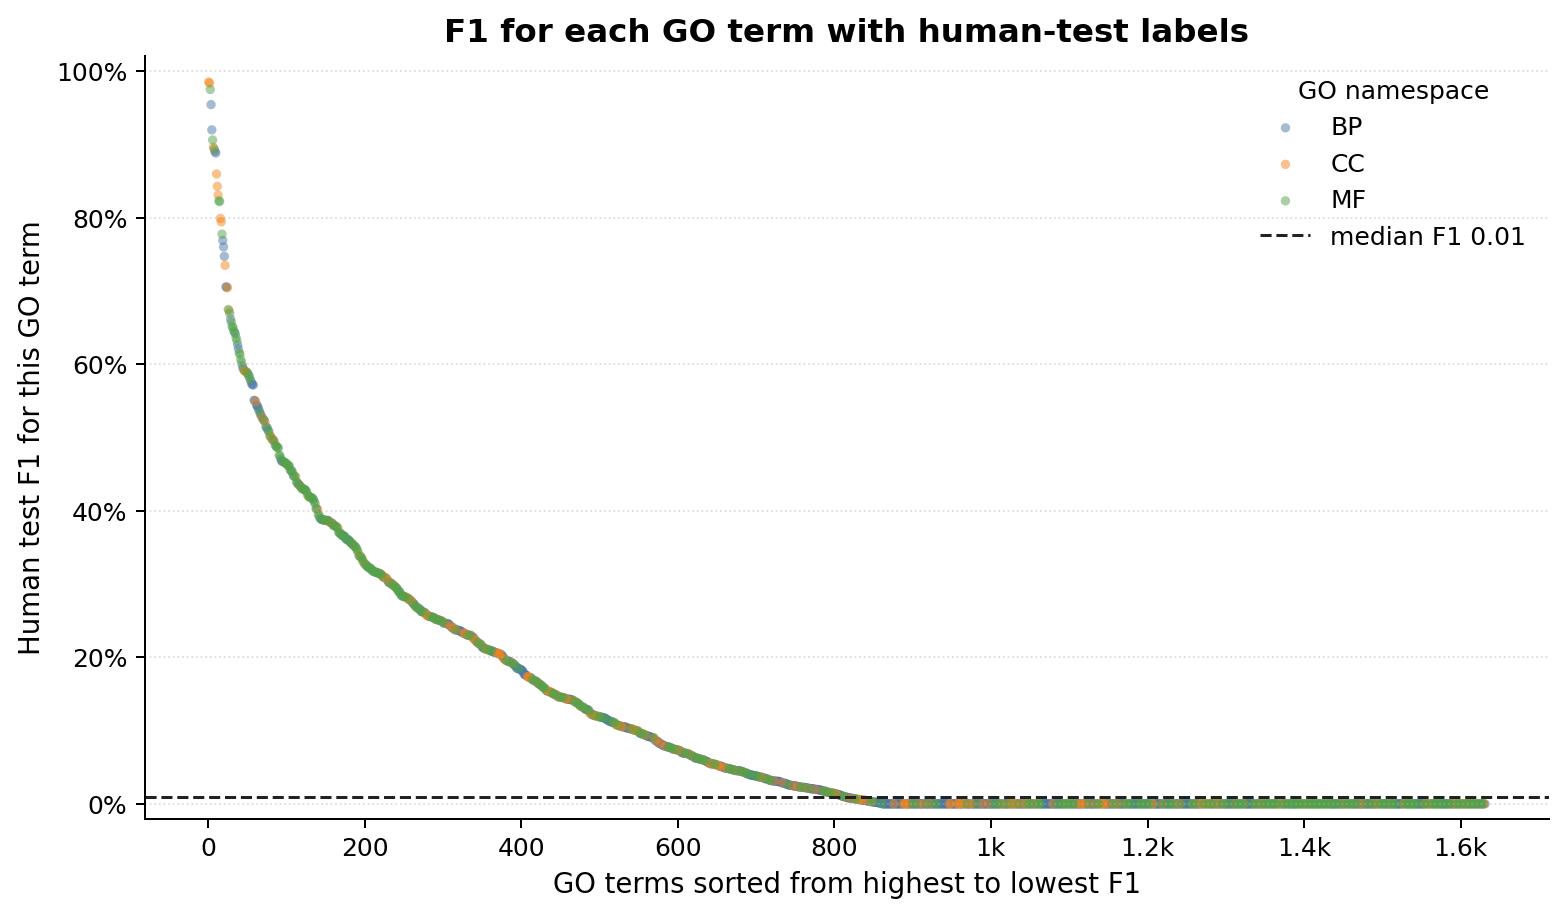

Values plotted in this chart, from the file beside it:
rank_by_human_test_f1	GO_ID	name	category	database_frequency	test_positive_count	test_f1_at_global_threshold	test_term_fmax
1	GO:0005575	cellular_component	CC	4564190	18075	0.9851	0.9855
2	GO:0110165	cellular anatomical structure	CC	4471050	18011	0.9835	0.9837
3	GO:0003674	molecular_function	MF	5825053	17695	0.9749	0.9749
4	GO:0008150	biological_process	BP	5005646	16975	0.9542	0.9547
5	GO:0007608	sensory perception of smell	BP	17675	412	0.9198	0.9218
6	GO:0005488	binding	MF	3643181	16081	0.9059	0.9272
7	GO:0005622	intracellular anatomical structure	CC	3493339	14730	0.8961	0.8993
8	GO:0004984	olfactory receptor activity	MF	55460	391	0.8937	0.9923
9	GO:0009987	cellular process	BP	4251402	14616	0.8902	0.8902
10	GO:0007606	sensory perception of chemical stimulus	BP	23769	484	0.8882	0.8901
11	GO:0043226	organelle	CC	2814748	13873	0.8595	0.8689
12	GO:0043229	intracellular organelle	CC	2783014	13086	0.8427	0.8466
13	GO:0043227	membrane-bounded organelle	CC	2473397	13062	0.8308	0.8404
14	GO:0030527	structural constituent of chromatin	MF	27359	96	0.8229	0.8977
15	GO:0005515	protein binding	MF	1425614	14659	0.8218	0.8878
16	GO:0043231	intracellular membrane-bounded organelle	CC	2423491	11981	0.7989	0.8032
17	GO:0005737	cytoplasm	CC	2268263	11627	0.7942	0.7974
18	GO:0004930	G protein-coupled receptor activity	MF	124075	805	0.7775	0.8734
19	GO:0065007	biological regulation	BP	1552771	11731	0.7689	0.7734
20	GO:0050789	regulation of biological process	BP	1473261	11330	0.76	0.7643
21	GO:0050794	regulation of cellular process	BP	1435395	10897	0.7471	0.75
22	GO:0000786	nucleosome	CC	28675	125	0.7349	0.7685
23	GO:0050907	detection of chemical stimulus involved …	BP	12136	443	0.7056	0.8824
24	GO:0050906	detection of stimulus involved in sensor…	BP	13134	497	0.705	0.8397
25	GO:0016020	membrane	CC	1459599	9125	0.7044	0.7048
26	GO:0000976	transcription cis-regulatory region bind…	MF	224754	1495	0.6746	0.723
27	GO:0005634	nucleus	CC	1349406	7163	0.673	0.673
28	GO:1990837	sequence-specific double-stranded DNA bi…	MF	237263	1556	0.6691	0.7195
29	GO:0007600	sensory perception	BP	34658	789	0.6613	0.6617
30	GO:0000977	RNA polymerase II transcription regulato…	MF	188034	1345	0.6572	0.7091
31	GO:0003700	DNA-binding transcription factor activit…	MF	326891	1420	0.6513	0.7468
32	GO:0003690	double-stranded DNA binding	MF	265576	1652	0.6502	0.6952
33	GO:0001067	transcription regulatory region nucleic …	MF	224768	1496	0.6454	0.72
34	GO:0051606	detection of stimulus	BP	18388	606	0.6435	0.7217
35	GO:0004888	transmembrane signaling receptor activit…	MF	175596	1279	0.6412	0.6896
36	GO:0000981	DNA-binding transcription factor activit…	MF	249485	1327	0.6362	0.72
37	GO:0043565	sequence-specific DNA binding	MF	286916	1662	0.6319	0.7038
38	GO:0007186	G protein-coupled receptor signaling pat…	BP	148227	1175	0.6265	0.7035
39	GO:0008152	metabolic process	BP	2626087	6980	0.6208	0.6403
40	GO:0000987	cis-regulatory region sequence-specific …	MF	163002	1161	0.6155	0.6454
41	GO:0140110	transcription regulator activity	MF	392310	1948	0.6133	0.6749
42	GO:0003824	catalytic activity	MF	2670604	5521	0.6064	0.6629
43	GO:0060089	molecular transducer activity	MF	205675	1547	0.6023	0.6411
44	GO:0044238	primary metabolic process	BP	2346430	6295	0.5975	0.6158
45	GO:0009593	detection of chemical stimulus	BP	12971	476	0.5941	0.8369
46	GO:0071944	cell periphery	CC	525977	5806	0.5913	0.592
47	GO:0038023	signaling receptor activity	MF	202212	1547	0.5912	0.644
48	GO:0022626	cytosolic ribosome	CC	74413	117	0.59	0.7065
49	GO:0005886	plasma membrane	CC	485742	5681	0.589	0.5945
50	GO:0006357	regulation of transcription by RNA polym…	BP	328816	2507	0.5888	0.6197
51	GO:0000978	RNA polymerase II cis-regulatory region …	MF	159725	1138	0.5876	0.6509
52	GO:0051252	regulation of RNA metabolic process	BP	576435	3447	0.584	0.593
53	GO:0003677	DNA binding	MF	573379	2289	0.5835	0.6377
54	GO:0003676	nucleic acid binding	MF	1129395	3751	0.5789	0.591
55	GO:0050896	response to stimulus	BP	865971	7265	0.5766	0.5799
56	GO:2001141	regulation of RNA biosynthetic process	BP	537682	3158	0.5731	0.5891
57	GO:0019219	regulation of nucleobase-containing comp…	BP	593409	3753	0.5721	0.5789
58	GO:0006355	regulation of DNA-templated transcriptio…	BP	537477	3145	0.5716	0.5894
59	GO:0080090	regulation of primary metabolic process	BP	702766	4921	0.5507	0.5507
60	GO:0060255	regulation of macromolecule metabolic pr…	BP	764570	5432	0.5502	0.5523
... 1,571 more rows
